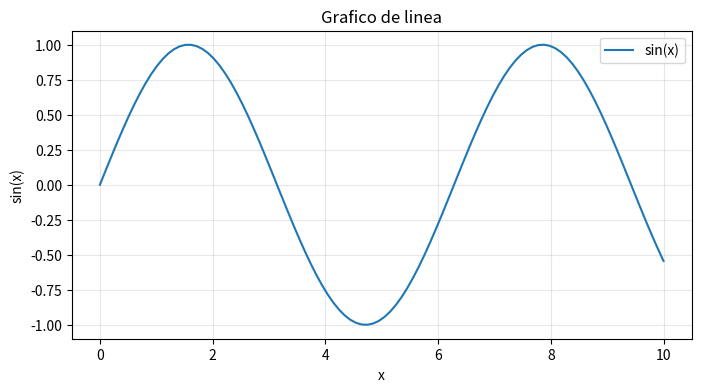
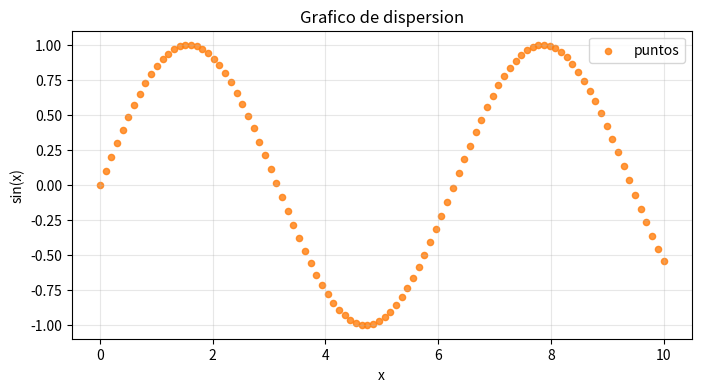
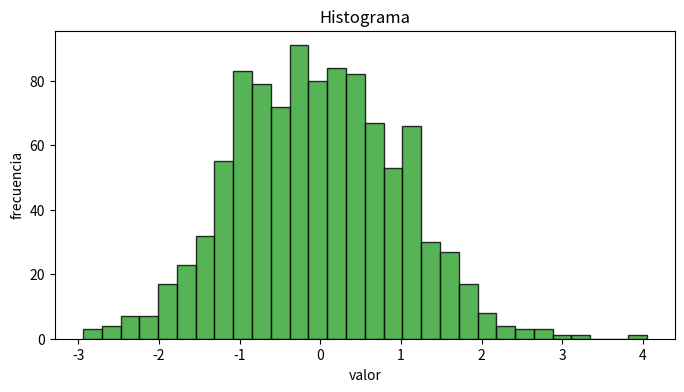
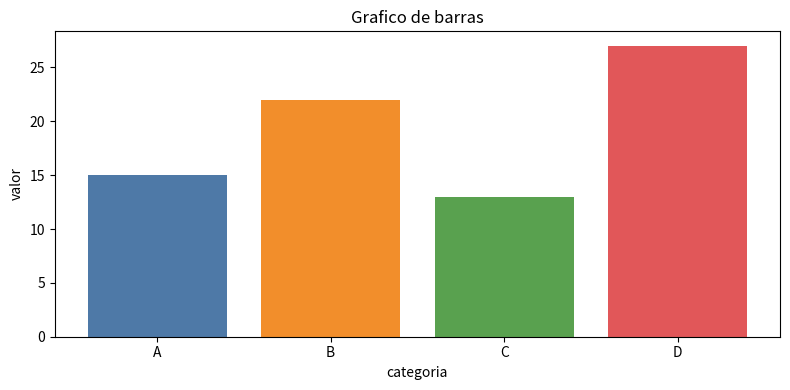

These charts were generated, in order, by the following Python code:
import numpy as np
import matplotlib.pyplot as plt

x = np.linspace(0, 10, 100)
y = np.sin(x)

plt.figure(figsize=(8, 4))
plt.plot(x, y, color="tab:blue", label="sin(x)")
plt.title("Grafico de linea")
plt.xlabel("x")
plt.ylabel("sin(x)")
plt.legend()
plt.grid(True, alpha=0.3)

plt.figure(figsize=(8, 4))
plt.scatter(x, y, color="tab:orange", s=20, alpha=0.8, label="puntos")
plt.title("Grafico de dispersion")
plt.xlabel("x")
plt.ylabel("sin(x)")
plt.legend()
plt.grid(True, alpha=0.3)

datos_hist = np.random.normal(loc=0, scale=1, size=1000)
plt.figure(figsize=(8, 4))
plt.hist(datos_hist, bins=30, color="tab:green", edgecolor="black", alpha=0.8)
plt.title("Histograma")
plt.xlabel("valor")
plt.ylabel("frecuencia")

categorias = ["A", "B", "C", "D"]
valores = [15, 22, 13, 27]
plt.figure(figsize=(8, 4))
plt.bar(categorias, valores, color=["#4e79a7", "#f28e2b", "#59a14f", "#e15759"])
plt.title("Grafico de barras")
plt.xlabel("categoria")
plt.ylabel("valor")

plt.tight_layout()
plt.show()
